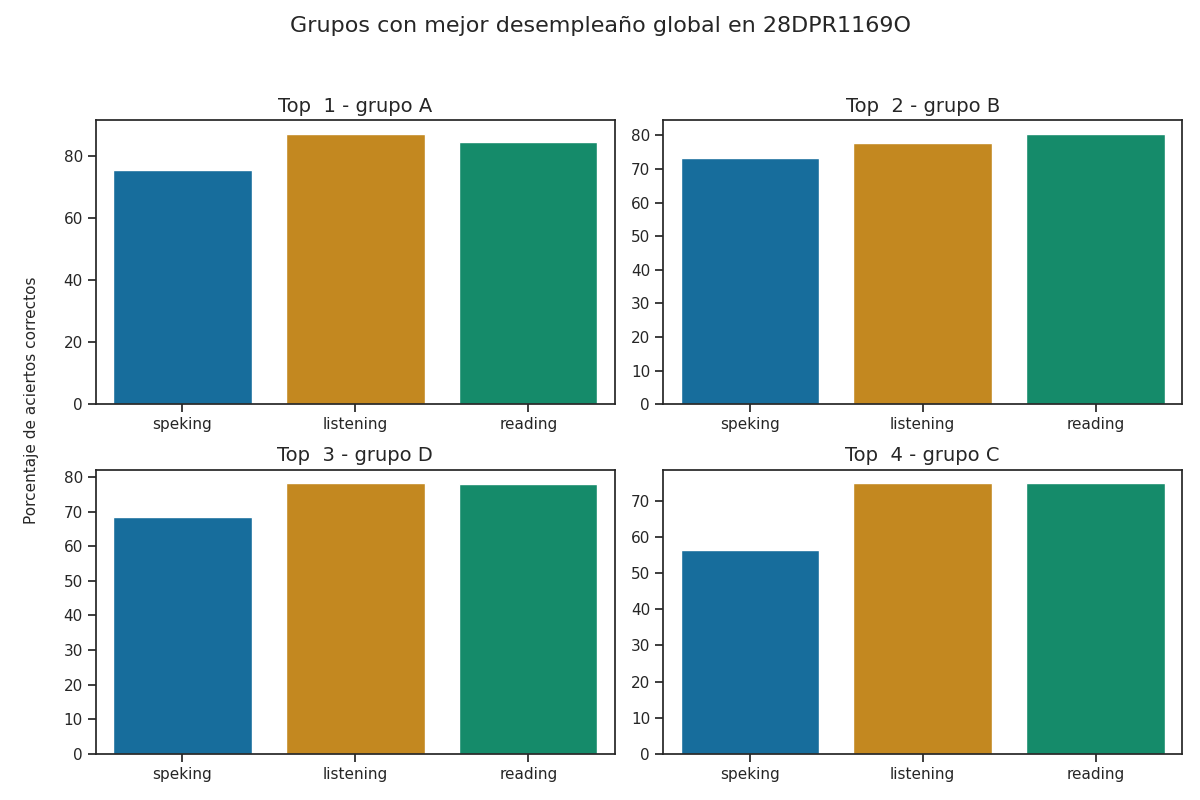

The table this chart was drawn from, first rows:
Top, Grupo, Porcentaje de aciertos correctos, Porcentaje de aciertos correctos para la…, Porcentaje de aciertos correctos para la…, Porcentaje de aciertos correctos para la…, Porcentaje de aciertos correctos para la…, Porcentaje de aciertos correctos para la…, Calificación promedio en los exámenes pa…, Calificación promedio en los exámenes pa…, Calificación promedio en los exámenes pa…, Calificación promedio en los exámenes pa…, Calificación promedio en los exámenes pa…, Promedio de aciertos en los exámenes par…, Promedio de aciertos en los exámenes par…, Promedio de aciertos en los exámenes par…, Promedio de aciertos en los exámenes par…, Promedio de aciertos en los exámenes par…
1, A, 82.34, 87.11, 84.44, 77.78, 73.15, 75.46, A2, A2, A2, A2, A2, 22, 34, 6, 6, 6
2, B, 77.18, 77.83, 80.52, 77.08, 69.27, 73.18, A2 -, A2 -, A2, A2, A2, 19, 32, 6, 6, 6
3, D, 74.9, 78.29, 77.98, 62.5, 74.4, 68.45, A2, A2 -, A2, A2, A2, 20, 31, 5, 6, 5
4, C, 68.78, 74.91, 74.89, 57.95, 55.11, 56.53, A2 -, A1 +, A2, A1, A2, 19, 30, 5, 4, 5
